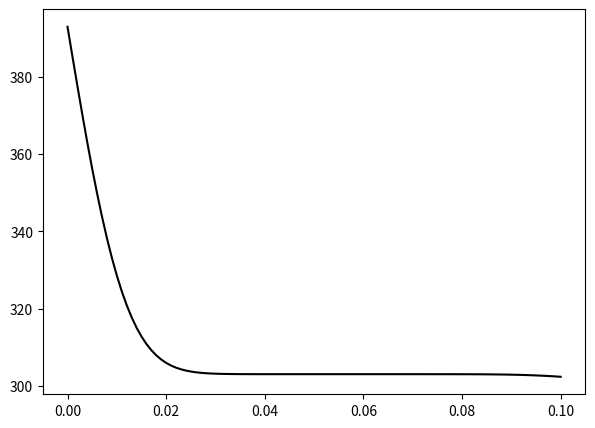

Python code for this plot: (Note: this script raises an exception after producing the figure.)
from scipy.sparse import diags
import numpy as np
import matplotlib.pyplot as plt
from scipy.sparse import diags
from math import pi
import time
def theta_Method(dx,h,c,k,nx,dt,nt,D,V,ntout,theta):
    Vout = [] 
    V0 = 120+273 
    Vinf=273+15
    s = D*dt/dx**2
    A = diags([-theta*s, 1+(2*theta*s), -theta*s], [-1, 0, 1], 
          shape=(nx-2, nx-2)).toarray() 
    B1 =diags([theta*s, 1-(2*theta*s), theta*s],[-1, 0, 1], shape=(nx-2, nx-2)).toarray()
    for n in range(1,nt): 
        Vn = V
        if theta==1:
            B = Vn[1:-1]
            B[0] = B[0]+s*Vn[0]
            B[-1] = B[-1]+s*Vn[-1]
        else:
            B = np.dot(Vn[1:-1],B1) 
            B[0] = B[0]+(1-theta)*s*(V0+V0)
            B[-1] = B[-1]+(1-theta)*s*(Vn[-1]+Vn[-1])
        V[1:-1] = np.linalg.solve(A,B)
        V[0]=120+273
        V[-1]=((c*Vinf)+V[-2])/(1+c)
        if n % int(nt/float(ntout)) == 0 or n==nt-1:
            Vout.append(V.copy()) 
    return Vout
dt = 0.001 
dx = 0.001
k=237 ; h=35 ; Acond=pi*0.005*0.005
Aconv=pi*2*0.005*0.1
c=dx*h*Aconv/(k*Acond)
theta=1
alpha = 97.1*10**(-6) 
y_max = 0.1 
y = np.arange(0,y_max+dx,dx) 
nx = len(y)
nt = 9000
plt.figure(figsize=(7,5))
V = np.zeros((nx,)) # initial condition
V[:] = 273+30
Vout= theta_Method(dx,h,c,k,nx,dt,nt,alpha,V,20,theta)
for V in Vout:
    plt.plot(y,V,'k')
    plt.hold
plt.show()
